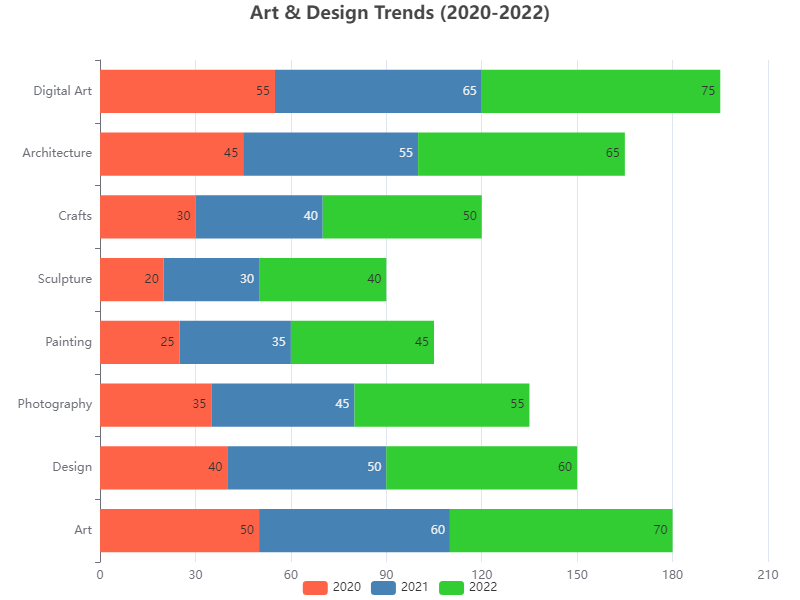

Data behind this chart, as committed beside it:
Category, 2020, 2021, 2022
Art, 50, 60, 70
Design, 40, 50, 60
Photography, 35, 45, 55
Painting, 25, 35, 45
Sculpture, 20, 30, 40
Crafts, 30, 40, 50
Architecture, 45, 55, 65
Digital Art, 55, 65, 75
